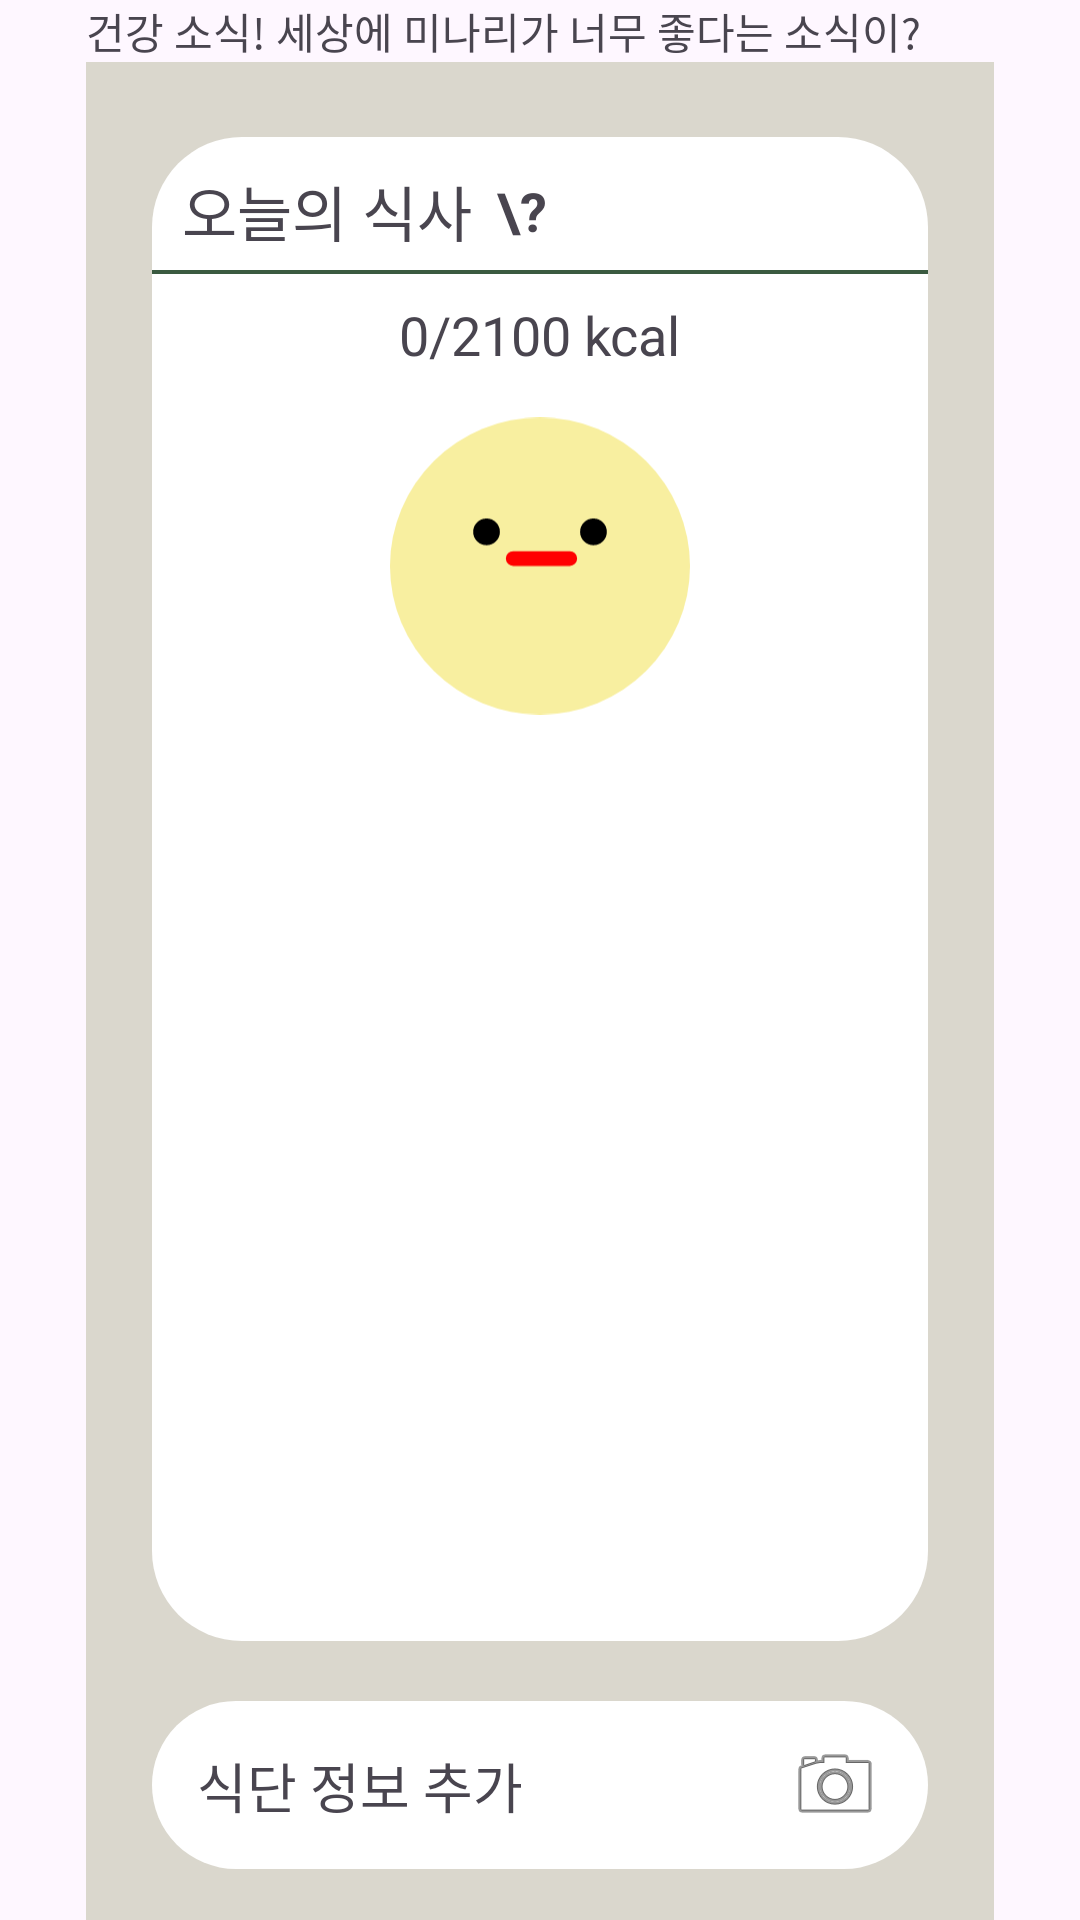

Layout XML and referenced resources for this Android screen:
<!-- AndroidManifest.xml: application theme Theme.Dearmyhealth -->
<!-- res/layout/fragment_diet.xml -->
<?xml version="1.0" encoding="utf-8"?>
<FrameLayout xmlns:android="http://schemas.android.com/apk/res/android"
    xmlns:app="http://schemas.android.com/apk/res-auto"
    xmlns:tools="http://schemas.android.com/tools"
    android:layout_width="match_parent"
    android:layout_height="match_parent"
    tools:context=".modules.Diet.fragment.DietFragment">

    <androidx.constraintlayout.widget.ConstraintLayout
        android:layout_width="match_parent"
        android:layout_height="match_parent">

        <androidx.constraintlayout.widget.Guideline
            android:id="@+id/guideline_diet_1"
            android:layout_width="wrap_content"
            android:layout_height="wrap_content"
            android:orientation="vertical"
            app:layout_constraintGuide_percent="0.08" />

        <androidx.constraintlayout.widget.Guideline
            android:id="@+id/guideline_diet_2"
            android:layout_width="wrap_content"
            android:layout_height="wrap_content"
            android:orientation="vertical"
            app:layout_constraintGuide_percent="0.92" />

        <androidx.constraintlayout.widget.Guideline
            android:id="@+id/guideline_diet_3"
            android:layout_width="wrap_content"
            android:layout_height="wrap_content"
            android:orientation="horizontal"
            app:layout_constraintGuide_percent="0.95" />

        <include layout="@layout/view_notices"
            android:layout_width="0dp"
            android:layout_height="wrap_content"
            app:layout_constraintEnd_toEndOf="@id/guideline_diet_2"
            app:layout_constraintStart_toStartOf="@id/guideline_diet_1"
            app:layout_constraintTop_toTopOf="parent"/>

        <androidx.constraintlayout.widget.ConstraintLayout
            android:id="@+id/constraintLayout"
            android:layout_width="0dp"
            android:layout_height="0dp"
            android:background="@color/secondary"
            app:layout_constraintBottom_toBottomOf="parent"
            app:layout_constraintEnd_toEndOf="@id/guideline_diet_2"
            app:layout_constraintStart_toStartOf="@id/guideline_diet_1"
            app:layout_constraintTop_toBottomOf="@id/noticeLL">


            <androidx.constraintlayout.widget.Guideline
                android:id="@+id/guideline_diet_main_1"
                android:layout_width="0dp"
                android:layout_height="0dp"
                android:orientation="horizontal"
                app:layout_constraintGuide_percent="0.85" />

            <androidx.constraintlayout.widget.ConstraintLayout
                android:id="@+id/today_diet_CL"
                android:layout_width="match_parent"
                android:layout_height="0dp"
                android:layout_marginStart="22dp"
                android:layout_marginTop="25dp"
                android:layout_marginEnd="22dp"
                android:background="@drawable/shape_radius_square_stroke"
                android:backgroundTint="@color/white"
                app:layout_constraintBottom_toBottomOf="@id/guideline_diet_main_1"
                app:layout_constraintEnd_toEndOf="parent"
                app:layout_constraintStart_toStartOf="parent"
                app:layout_constraintTop_toTopOf="parent">

                <TextView
                    android:id="@+id/today_diet_TV"
                    android:layout_width="wrap_content"
                    android:layout_height="wrap_content"
                    android:layout_marginStart="10dp"
                    android:layout_marginTop="10dp"
                    android:text="@string/a_today_diet"
                    android:textSize="20sp"
                    app:layout_constraintStart_toStartOf="parent"
                    app:layout_constraintTop_toTopOf="parent" />

                <TextView
                    android:id="@+id/today_diet_help_TV"
                    android:layout_width="0dp"
                    android:layout_height="0dp"
                    android:layout_marginStart="4dp"
                    android:layout_marginTop="2dp"
                    android:layout_marginBottom="2dp"
                    android:background="@drawable/shape_circle"
                    android:backgroundTint="@color/secondary"
                    android:gravity="center"
                    android:text="\?"
                    android:textSize="18sp"
                    android:textStyle="bold"
                    app:layout_constraintBottom_toBottomOf="@id/today_diet_TV"
                    app:layout_constraintDimensionRatio="1:1"
                    app:layout_constraintStart_toEndOf="@id/today_diet_TV"
                    app:layout_constraintTop_toTopOf="@id/today_diet_TV" />

                <View
                    android:id="@+id/view"
                    android:layout_width="match_parent"
                    android:layout_height="4px"
                    android:layout_marginTop="5dp"
                    android:background="@color/primary"
                    app:layout_constraintTop_toBottomOf="@id/today_diet_TV"
                    tools:layout_editor_absoluteX="16dp" />

                <include
                    layout="@layout/view_diet_today_nutritions"
                    android:id="@+id/today_nutrient"
                    android:layout_width="match_parent"
                    android:layout_height="wrap_content"
                    app:layout_constraintEnd_toEndOf="parent"
                    app:layout_constraintStart_toStartOf="parent"
                    app:layout_constraintTop_toBottomOf="@id/view" />


            </androidx.constraintlayout.widget.ConstraintLayout>

            <androidx.constraintlayout.widget.ConstraintLayout
                android:id="@+id/create_diet_CL"
                android:layout_width="match_parent"
                android:layout_height="56dp"
                android:layout_marginStart="22dp"
                android:layout_marginTop="20dp"
                android:layout_marginEnd="22dp"
                android:background="@drawable/shape_radius_square_stroke"
                android:backgroundTint="@color/white"
                app:layout_constraintEnd_toEndOf="parent"
                app:layout_constraintStart_toStartOf="parent"
                app:layout_constraintTop_toTopOf="@id/guideline_diet_main_1">

                <TextView
                    android:id="@+id/textView"
                    android:layout_width="wrap_content"
                    android:layout_height="wrap_content"
                    android:layout_marginStart="15dp"
                    android:layout_marginTop="10dp"
                    android:layout_marginBottom="10dp"
                    android:text="@string/addition_diet_item"
                    android:textSize="18sp"
                    app:layout_constraintBottom_toBottomOf="parent"
                    app:layout_constraintStart_toStartOf="parent"
                    app:layout_constraintTop_toTopOf="parent" />

                <ImageView
                    android:id="@+id/imageView"
                    android:layout_width="wrap_content"
                    android:layout_height="wrap_content"
                    android:layout_marginEnd="15dp"
                    app:layout_constraintBottom_toBottomOf="parent"
                    app:layout_constraintEnd_toEndOf="parent"
                    app:layout_constraintTop_toTopOf="parent"
                    app:srcCompat="@android:drawable/ic_menu_camera" />
            </androidx.constraintlayout.widget.ConstraintLayout>
        </androidx.constraintlayout.widget.ConstraintLayout>

    </androidx.constraintlayout.widget.ConstraintLayout>

</FrameLayout>
<!-- res/layout/view_notices.xml (included above) -->
<?xml version="1.0" encoding="utf-8"?>
<LinearLayout xmlns:android="http://schemas.android.com/apk/res/android"
android:id="@+id/noticeLL"
android:layout_width="match_parent"
android:layout_height="wrap_content"
android:layout_marginTop="10dp"
android:orientation="vertical">

<TextView
    android:layout_width="wrap_content"
    android:layout_height="wrap_content"
    android:text="@string/sample_notice2" />
</LinearLayout>
<!-- res/layout/view_diet_today_nutritions.xml (included above) -->
<?xml version="1.0" encoding="utf-8"?>
<androidx.constraintlayout.widget.ConstraintLayout xmlns:android="http://schemas.android.com/apk/res/android"
    xmlns:app="http://schemas.android.com/apk/res-auto"
    xmlns:tools="http://schemas.android.com/tools"
    android:layout_width="match_parent"
    android:layout_height="match_parent">

    <LinearLayout
        android:id="@+id/calories_LL"
        android:layout_width="0dp"
        android:layout_height="wrap_content"
        android:layout_marginStart="16dp"
        android:layout_marginTop="8dp"
        android:layout_marginEnd="16dp"
        android:gravity="center_horizontal"
        android:orientation="horizontal"
        app:layout_constraintEnd_toEndOf="parent"
        app:layout_constraintStart_toStartOf="parent"
        app:layout_constraintTop_toTopOf="parent">

        <TextView
            android:id="@+id/today_calories"
            android:layout_width="wrap_content"
            android:layout_height="wrap_content"
            android:text="0"
            android:textSize="18sp" />

        <TextView
            android:id="@+id/suggested_calories"
            android:layout_width="wrap_content"
            android:layout_height="wrap_content"
            android:text="/2100 kcal"
            android:textSize="18sp" />
    </LinearLayout>

    <ImageView
        android:id="@+id/today_diet_status_IV"
        android:layout_width="0dp"
        android:layout_height="0dp"
        android:layout_margin="15sp"
        android:layout_marginTop="10dp"
        app:layout_constraintDimensionRatio="w,1:1"
        app:layout_constraintEnd_toEndOf="parent"
        app:layout_constraintStart_toStartOf="parent"
        app:layout_constraintTop_toBottomOf="@id/calories_LL"
        app:layout_constraintWidth_max="100dp"
        app:layout_constraintWidth_percent="0.4"
        app:srcCompat="@drawable/face" />

    <ScrollView
        android:layout_width="match_parent"
        android:layout_height="wrap_content"
        android:clipToPadding="false"
        app:layout_constraintEnd_toEndOf="parent"
        app:layout_constraintStart_toStartOf="parent"
        app:layout_constraintTop_toBottomOf="@id/today_diet_status_IV">

        <LinearLayout
            android:id="@+id/nutrients_LL"
            android:layout_width="match_parent"
            android:layout_height="wrap_content"
            android:clipChildren="false"
            android:clipToPadding="false"
            android:orientation="vertical">

        </LinearLayout>
    </ScrollView>
</androidx.constraintlayout.widget.ConstraintLayout>
<!-- resources referenced by this layout -->
<resources>
  <color name="primary">@color/green_1</color>
  <color name="secondary">@color/gray_orange</color>
  <color name="white">#FFFFFFFF</color>
  <!-- drawable face (drawable) -->
  <vector xmlns:android="http://schemas.android.com/apk/res/android"
      android:width="101dp"
      android:height="100dp"
      android:viewportWidth="101"
      android:viewportHeight="100">
    <path
        android:pathData="M0,50a50.5,50 0,1 0,101 0a50.5,50 0,1 0,-101 0z"
        android:fillColor="#F8EFA0"/>
    <path
        android:pathData="M32.5,38.5m-4.5,0a4.5,4.5 0,1 1,9 0a4.5,4.5 0,1 1,-9 0"
        android:fillColor="#000000"/>
    <path
        android:pathData="M68.5,38.5m-4.5,0a4.5,4.5 0,1 1,9 0a4.5,4.5 0,1 1,-9 0"
        android:fillColor="#000000"/>
    <path
        android:pathData="M41.49,45L60.51,45A2.49,2.49 0,0 1,63 47.49L63,47.49A2.49,2.49 0,0 1,60.51 49.98L41.49,49.98A2.49,2.49 0,0 1,39 47.49L39,47.49A2.49,2.49 0,0 1,41.49 45z"
        android:fillColor="#FF0000"/>
  </vector>
  <!-- drawable shape_radius_square_stroke (drawable) -->
  <?xml version="1.0" encoding="utf-8"?>
  <shape xmlns:android="http://schemas.android.com/apk/res/android"
      android:shape="rectangle">
  
      <corners android:radius="30dp"/>
      <size android:width="100dp"
          android:height="50dp"/>
  
  </shape>
  <string name="a_today_diet">오늘의 식사</string>
  <string name="addition_diet_item">식단 정보 추가</string>
  <string name="sample_notice2">건강 소식! 세상에 미나리가 너무 좋다는 소식이?</string>
  <style name="Theme.Dearmyhealth" parent="Theme.Material3.Light.NoActionBar">
          <item name="colorPrimary">@color/primary</item>
          <item name="colorPrimaryContainer">@color/primary_container</item>
          <item name="colorSecondary">@color/secondary</item>
          <item name="colorOnSecondaryContainer">@color/secondary_container</item>
  
          <item name="android:statusBarColor">?attr/colorSurface</item>
          <item name="android:windowLightStatusBar">true</item>
      </style>
  <color name="green_1">#FF3A5A40</color>
  <color name="gray_orange">#FFDAD7CD</color>
  <color name="primary_container">@color/green_2</color>
  <color name="secondary_container">@color/secondary</color>
  <color name="green_2">#FF588157</color>
</resources>
